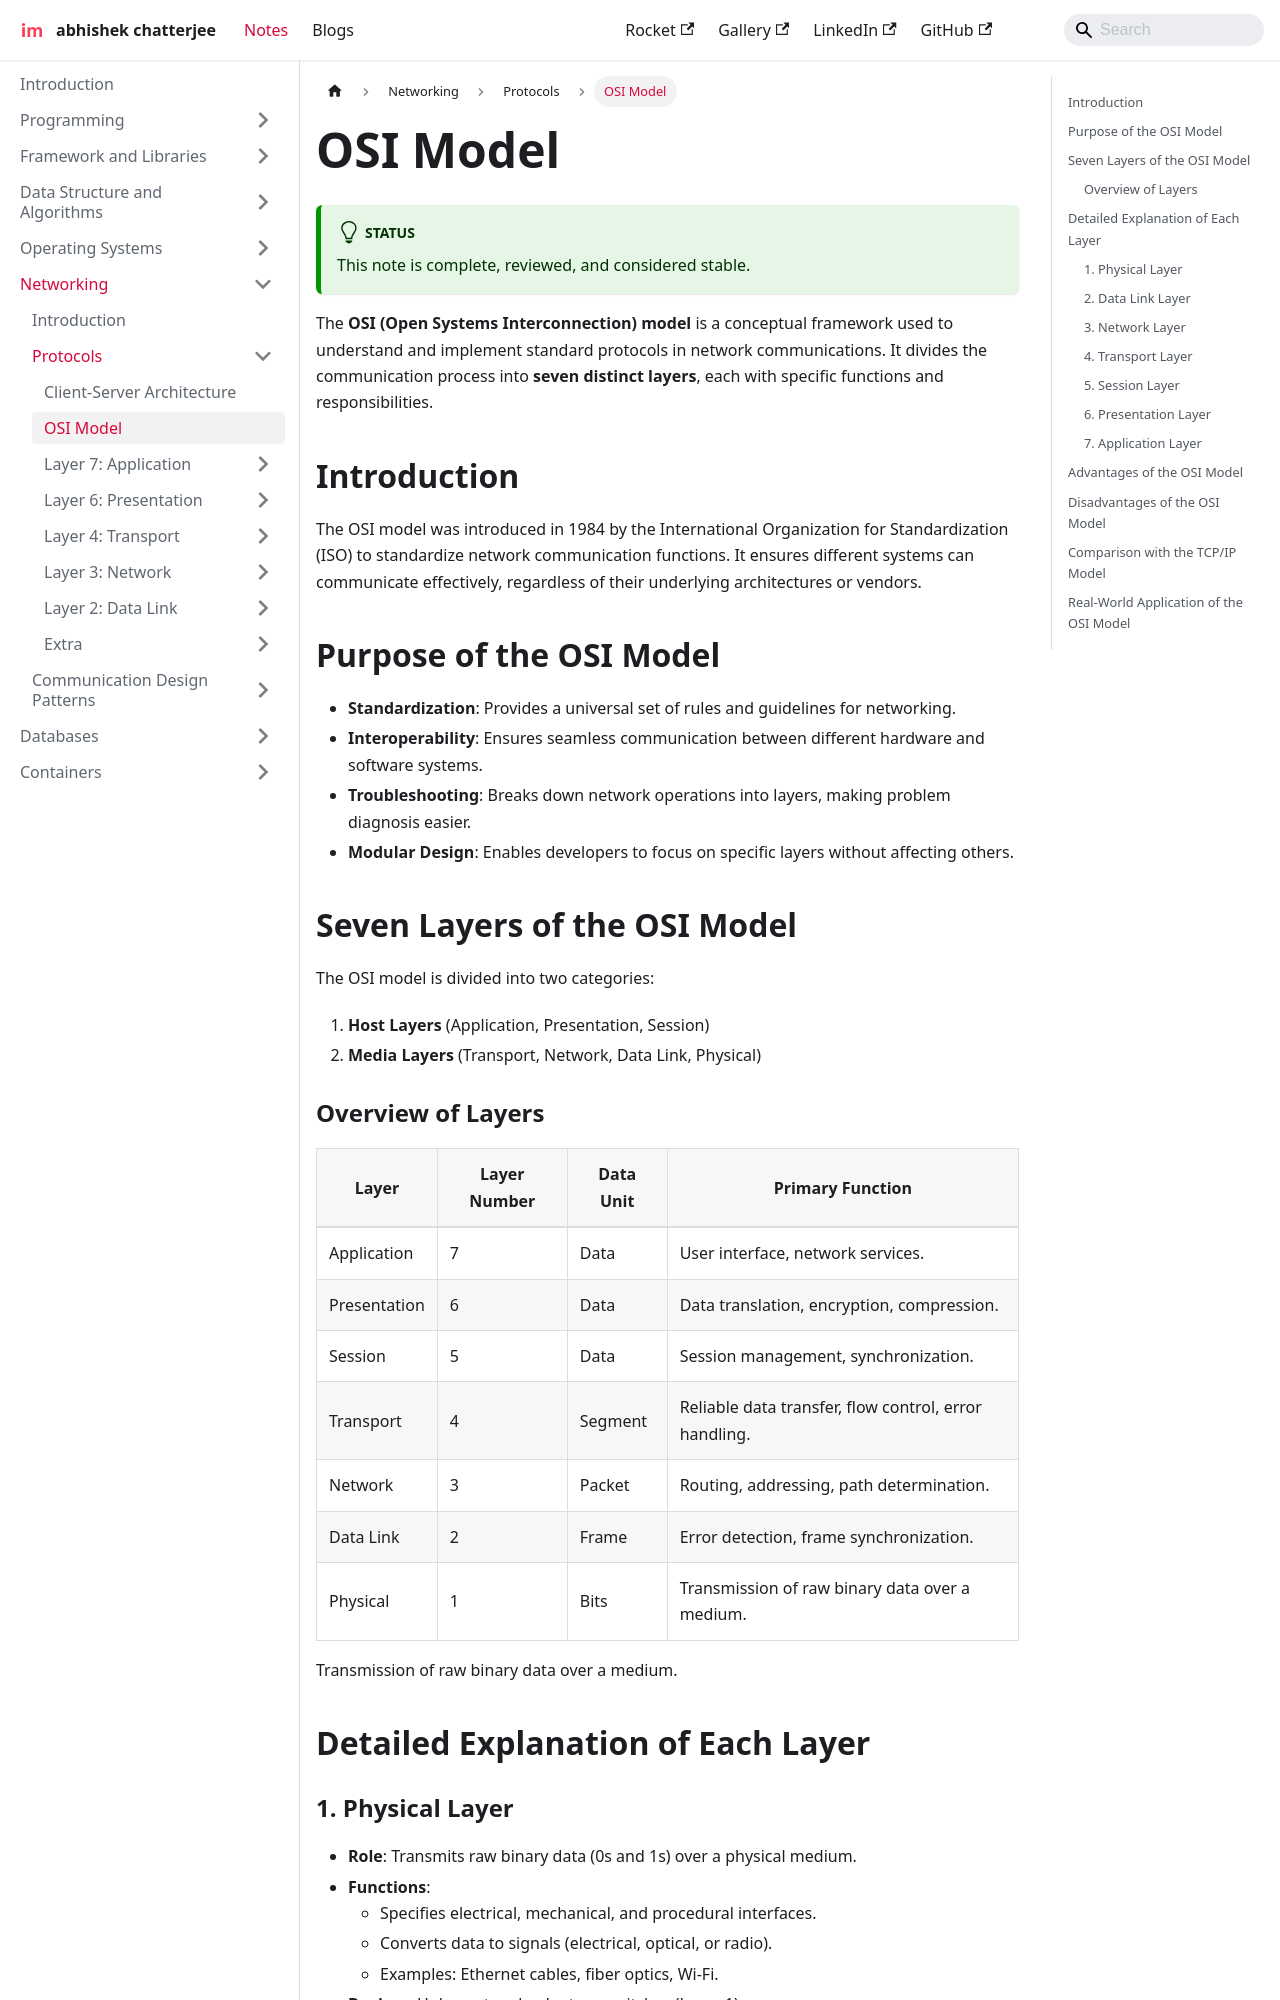

repository: imdeepmind/imdeepmind.github.io · page: docs/networking/protocols/osi-model/index.html · generator: docusaurus

---
sidebar_position: 3
---

# OSI Model

:::tip[Status]

This note is complete, reviewed, and considered stable.

:::

The **OSI (Open Systems Interconnection) model** is a conceptual framework used to understand and implement standard protocols in network communications. It divides the communication process into **seven distinct layers**, each with specific functions and responsibilities.

<div style={{textAlign: 'center'}}>

```mermaid
graph TD
    Application["Application Layer (Layer 7)"]
    Presentation["Presentation Layer (Layer 6)"]
    Session["Session Layer (Layer 5)"]
    Transport["Transport Layer (Layer 4)"]
    Network["Network Layer (Layer 3)"]
    DataLink["Data Link Layer (Layer 2)"]
    Physical["Physical Layer (Layer 1)"]

    Application --> Presentation
    Presentation --> Session
    Session --> Transport
    Transport --> Network
    Network --> DataLink
    DataLink --> Physical

```

</div>

## Introduction

The OSI model was introduced in 1984 by the International Organization for Standardization (ISO) to standardize network communication functions. It ensures different systems can communicate effectively, regardless of their underlying architectures or vendors.

## Purpose of the OSI Model

- **Standardization**: Provides a universal set of rules and guidelines for networking.
- **Interoperability**: Ensures seamless communication between different hardware and software systems.
- **Troubleshooting**: Breaks down network operations into layers, making problem diagnosis easier.
- **Modular Design**: Enables developers to focus on specific layers without affecting others.

## Seven Layers of the OSI Model

The OSI model is divided into two categories:

1. **Host Layers** (Application, Presentation, Session)
2. **Media Layers** (Transport, Network, Data Link, Physical)
